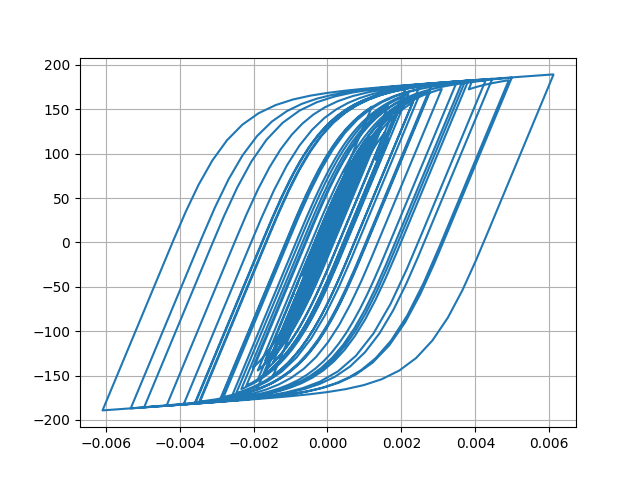

The table this chart was drawn from, first rows:
Desplacment, Force
0.0, 0.0
4.9653342926574474e-08, 0.004965
-3.552081696304107e-07, -0.03552
-2.2940097406189568e-06, -0.2294
-6.5728856043621795e-06, -0.6573
-1.3302050966270315e-05, -1.33
-2.18934051932532e-05, -2.189
-3.139097100331586e-05, -3.139
-4.091320995178724e-05, -4.091
-4.990125203508677e-05, -4.989
-5.81298180734244e-05, -5.811
-6.556365004629306e-05, -6.553
-7.216520281752278e-05, -7.213
-7.777505042060879e-05, -7.773
-8.217973526856674e-05, -8.212
-8.537186293590868e-05, -8.531
-8.771217150383207e-05, -8.764
-8.984923117767307e-05, -8.977
-9.246055988587248e-05, -9.238
-9.598875163954821e-05, -9.59
-0.0001005, -10.04
-0.0001054, -10.53
-0.0001101, -10.99
-0.0001135, -11.34
-0.0001151, -11.49
-0.0001142, -11.41
-0.0001107, -11.05
-0.0001043, -10.42
-9.528265723863709e-05, -9.512
-8.399336560343104e-05, -8.384
-7.11659543087147e-05, -7.101
-5.751671080725121e-05, -5.736
-4.357567555819177e-05, -4.342
-2.967370730819926e-05, -2.952
-1.597302289300187e-05, -1.581
-2.4181622727867127e-06, -0.226
1.1307591658400826e-05, 1.147
2.5892485213608623e-05, 2.605
4.231372021502953e-05, 4.246
6.154282814495862e-05, 6.168
8.420109417034328e-05, 8.43
0.0001103, 11.03
0.000139, 13.89
0.0001693, 16.89
0.0001999, 19.92
0.0002295, 22.84
0.0002563, 25.47
0.0002785, 27.65
0.0002948, 29.24
0.0003048, 30.2
0.0003093, 30.64
0.0003106, 30.77
0.000311, 30.81
0.0003123, 30.93
0.0003152, 31.22
0.0003198, 31.66
0.0003257, 32.23
0.000333, 32.94
0.0003418, 33.79
0.0003519, 34.76
... 2,941 more rows
